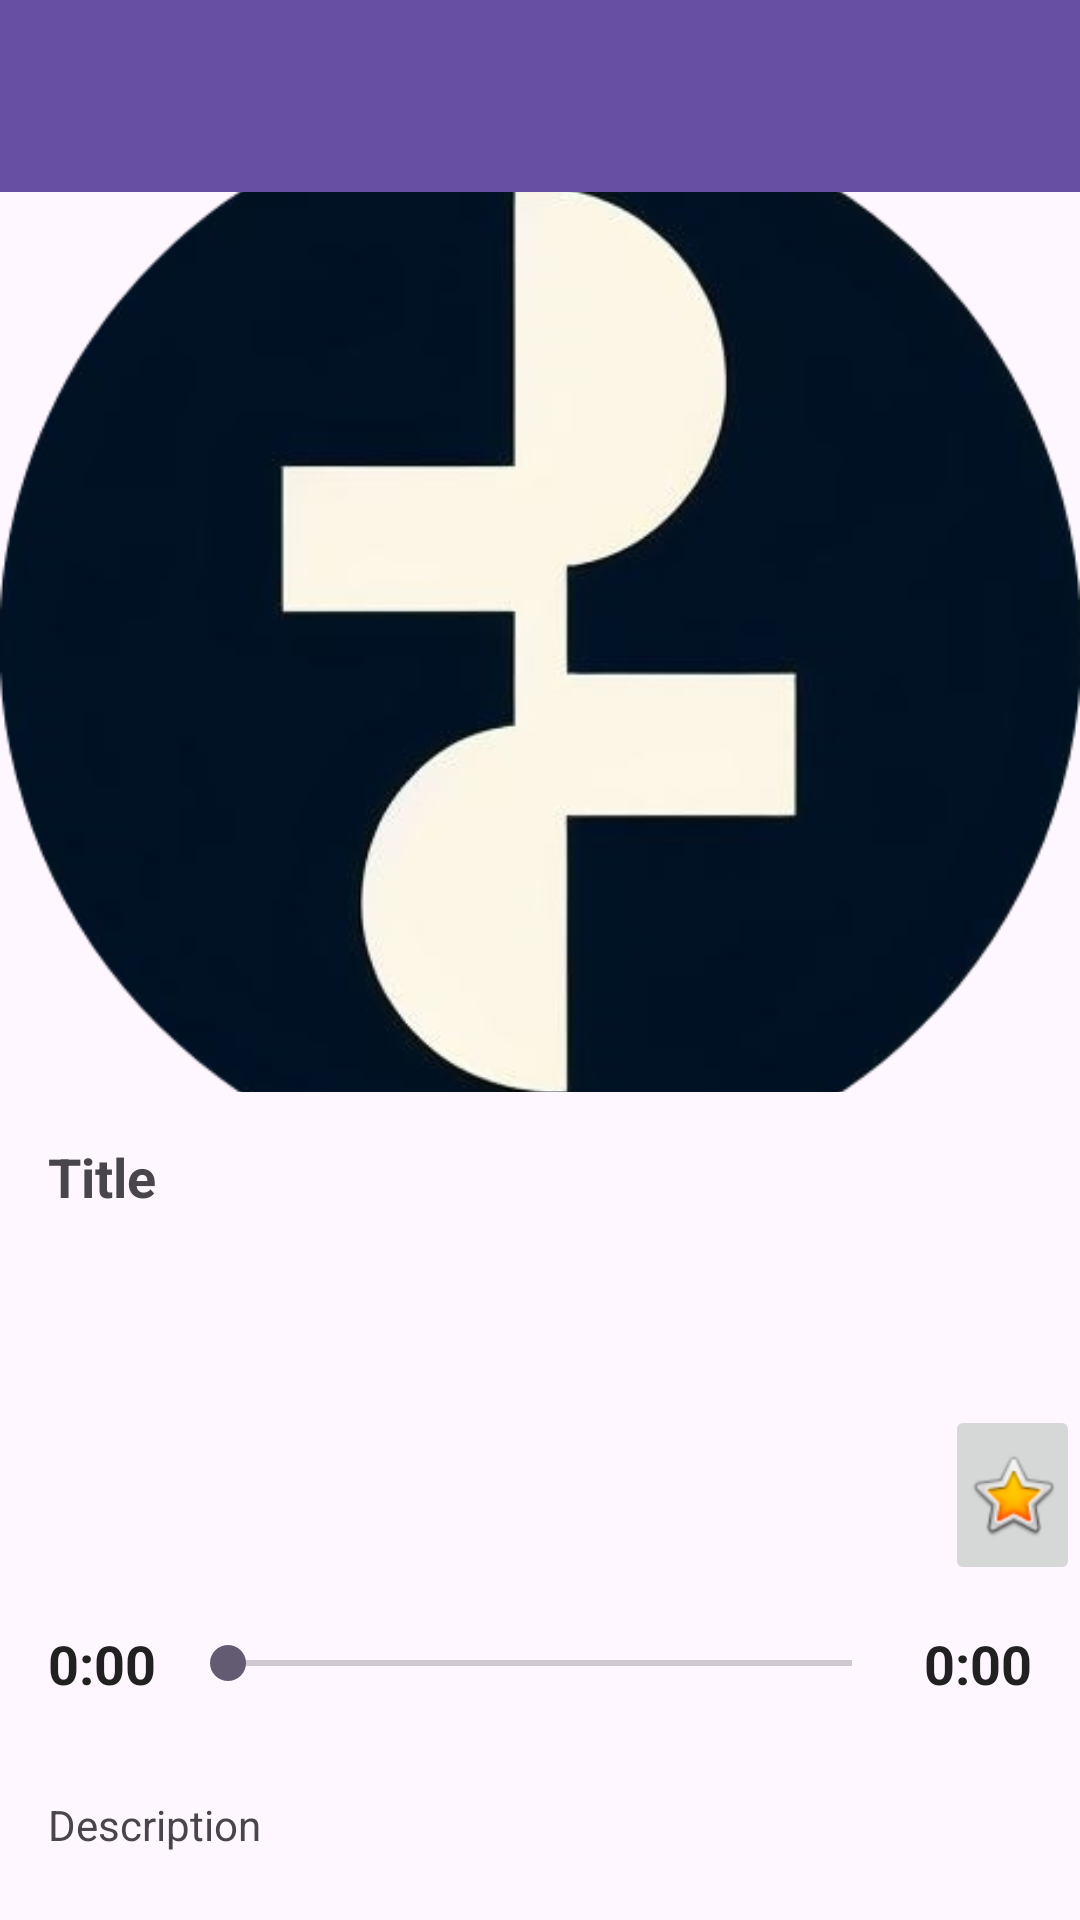

Reconstruct the res/layout file that produces this screen, plus the resources it refers to.
<!-- AndroidManifest.xml: application theme Theme.SMDFinalProject -->
<!-- res/layout/activity_details.xml -->
<ScrollView xmlns:android="http://schemas.android.com/apk/res/android"
    xmlns:app="http://schemas.android.com/apk/res-auto"
    xmlns:tools="http://schemas.android.com/tools"
    android:layout_width="match_parent"
    android:layout_height="match_parent">

    <RelativeLayout

        android:layout_width="match_parent"
        android:layout_height="match_parent"
        android:id="@+id/mainLayout">

        <androidx.appcompat.widget.Toolbar
            android:id="@+id/toolbar"
            android:layout_width="match_parent"
            android:layout_height="?attr/actionBarSize"
            android:background="?attr/colorPrimary"
            android:elevation="4dp"
            android:theme="@style/ThemeOverlay.AppCompat.ActionBar"
            app:popupTheme="@style/ThemeOverlay.AppCompat.Light"
            tools:ignore="MissingConstraints" />

        
        <ImageView
            android:id="@+id/imageView"
            android:layout_width="wrap_content"
            android:layout_height="300dp"

            android:layout_below="@id/toolbar"
            android:src="@drawable/logo"
            android:scaleType="centerCrop" />
        

        
        <TextView
            android:id="@+id/textViewTitle"
            android:layout_width="match_parent"
            android:layout_height="wrap_content"
            android:layout_below="@id/imageView"
            android:layout_marginTop="16dp"
            android:padding="8dp"
            android:layout_margin="8dp"
            android:text="Title"
            android:textSize="18sp"
            android:textStyle="bold" />


        <ImageButton

            android:id="@+id/imageStarButton"
            android:layout_width="50dp"
            android:layout_height="60dp"
            android:layout_below="@id/textViewTitle"
            android:layout_marginStart="110dp"
            android:layout_marginTop="48dp"
            android:layout_toEndOf="@id/playPause"
            android:contentDescription="Enter Your favorites"
            app:srcCompat="@android:drawable/btn_star_big_on" />


        <ImageView
            android:id="@+id/playPause"
            android:layout_width="50dp"
            android:layout_height="50dp"
            android:layout_centerHorizontal="true"
            android:layout_below="@id/textViewTitle"
            android:src="@drawable/baseline_play_circle_filled_24"
            android:layout_marginTop="56dp"></ImageView>

        <LinearLayout
            android:id="@+id/ProgressLayout"
            android:layout_below="@id/playPause"
            android:orientation="horizontal"
            android:gravity="center_vertical"
            android:layout_margin="16dp"
            android:layout_width="match_parent"
            android:layout_height="wrap_content">

            <TextView
                android:layout_width="wrap_content"
                android:layout_height="wrap_content"
                android:id="@+id/currentTime"
                android:textSize="18sp"
                android:text="0:00"
                android:textStyle="bold"
                android:textColor="#212121"></TextView>
            <SeekBar
                android:id="@+id/playerSeekBar"
                android:layout_width="0dp"
                android:layout_height="wrap_content"
                android:layout_marginStart="8dp"
                android:layout_marginEnd="8dp"
                android:layout_weight="1"></SeekBar>

            <TextView
                android:layout_width="wrap_content"
                android:layout_height="wrap_content"
                android:id="@+id/TotalDuration"
                android:textSize="18sp"
                android:text="0:00"
                android:textStyle="bold"
                android:textColor="#212121"></TextView>

        </LinearLayout>
        <TextView
            android:id="@+id/textViewDescription"
            android:layout_width="match_parent"
            android:layout_height="wrap_content"
            android:padding="8dp"
            android:layout_below="@id/ProgressLayout"
            android:layout_margin="8dp"
            android:text="Description"
            android:textSize="14sp" />



    </RelativeLayout>
</ScrollView>
<!-- resources referenced by this layout -->
<resources>
  <!-- drawable logo: png bitmap (drawable, 53494 bytes) -->
  <style name="Theme.SMDFinalProject" parent="Base.Theme.SMDFinalProject" />
  <style name="Base.Theme.SMDFinalProject" parent="Theme.Material3.DayNight.NoActionBar">
          
          
      </style>
</resources>
